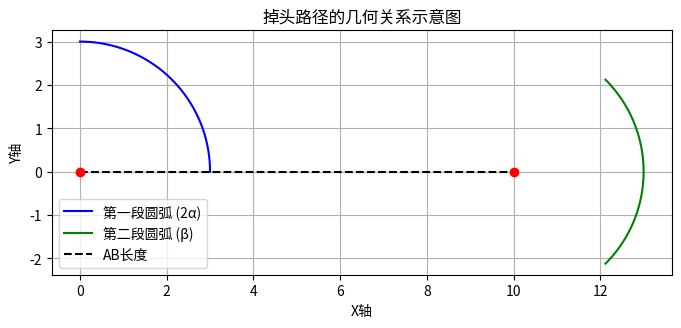

Generate this figure with matplotlib:
import numpy as np
from scipy.optimize import minimize

# 定义函数
def s_func(x, d, R):
    # 确保x在[-1, 1]的范围内
    if x < -1 or x > 1:
        return np.inf
    y = (d - 4 * R * x) / R
    # 确保y在[-1, 1]的范围内
    if y < -1 or y > 1:
        return np.inf
    alpha = 2 * np.arcsin(y)
    beta = 2 * np.arcsin(x)
    return 2 * alpha * R + beta * R

# 参数
d = 10  # 假设固定的d值
R = 3   # 假设固定的R值

# 最小化函数
result = minimize(lambda x: s_func(x, d, R), 0.5, bounds=[(-1, 1)])
print(f"最小路径长度 s: {result.fun}")
print(f"对应的 x: {result.x[0]}")
import numpy as np
import matplotlib.pyplot as plt

# 参数设置
R = 3  # 半径
d = 10  # AB长度
alpha = np.pi / 4  # 示例角度 alpha
beta = np.pi / 2   # 示例角度 beta

# 计算圆心坐标
O1 = (0, 0)  # 圆心 O1 位于原点
O2 = (d, 0)  # 假设第二个圆心在x轴上，距离为d

# 第一段圆弧的起点和终点
theta1 = np.linspace(0, 2 * alpha, 100)  # 角度范围从 0 到 2α
x1 = O1[0] + R * np.cos(theta1)
y1 = O1[1] + R * np.sin(theta1)

# 第二段圆弧的起点和终点
theta2 = np.linspace(-beta / 2, beta / 2, 100)  # 角度范围从 -β/2 到 β/2
x2 = O2[0] + R * np.cos(theta2)
y2 = O2[1] + R * np.sin(theta2)

# 绘制圆弧
fig, ax = plt.subplots(figsize=(8, 8))
ax.plot(x1, y1, label='第一段圆弧 (2α)', color='blue')
ax.plot(x2, y2, label='第二段圆弧 (β)', color='green')

# 绘制圆心和AB
ax.plot([O1[0], O2[0]], [O1[1], O2[1]], 'k--', label='AB长度')
ax.plot(O1[0], O1[1], 'ro')  # 圆心 O1
ax.plot(O2[0], O2[1], 'ro')  # 圆心 O2

# 设置图形属性
ax.set_aspect('equal')  # 确保比例正确
ax.legend()
ax.grid(True)
plt.title('掉头路径的几何关系示意图')
plt.xlabel('X轴')
plt.ylabel('Y轴')

# 显示图形
plt.show()
